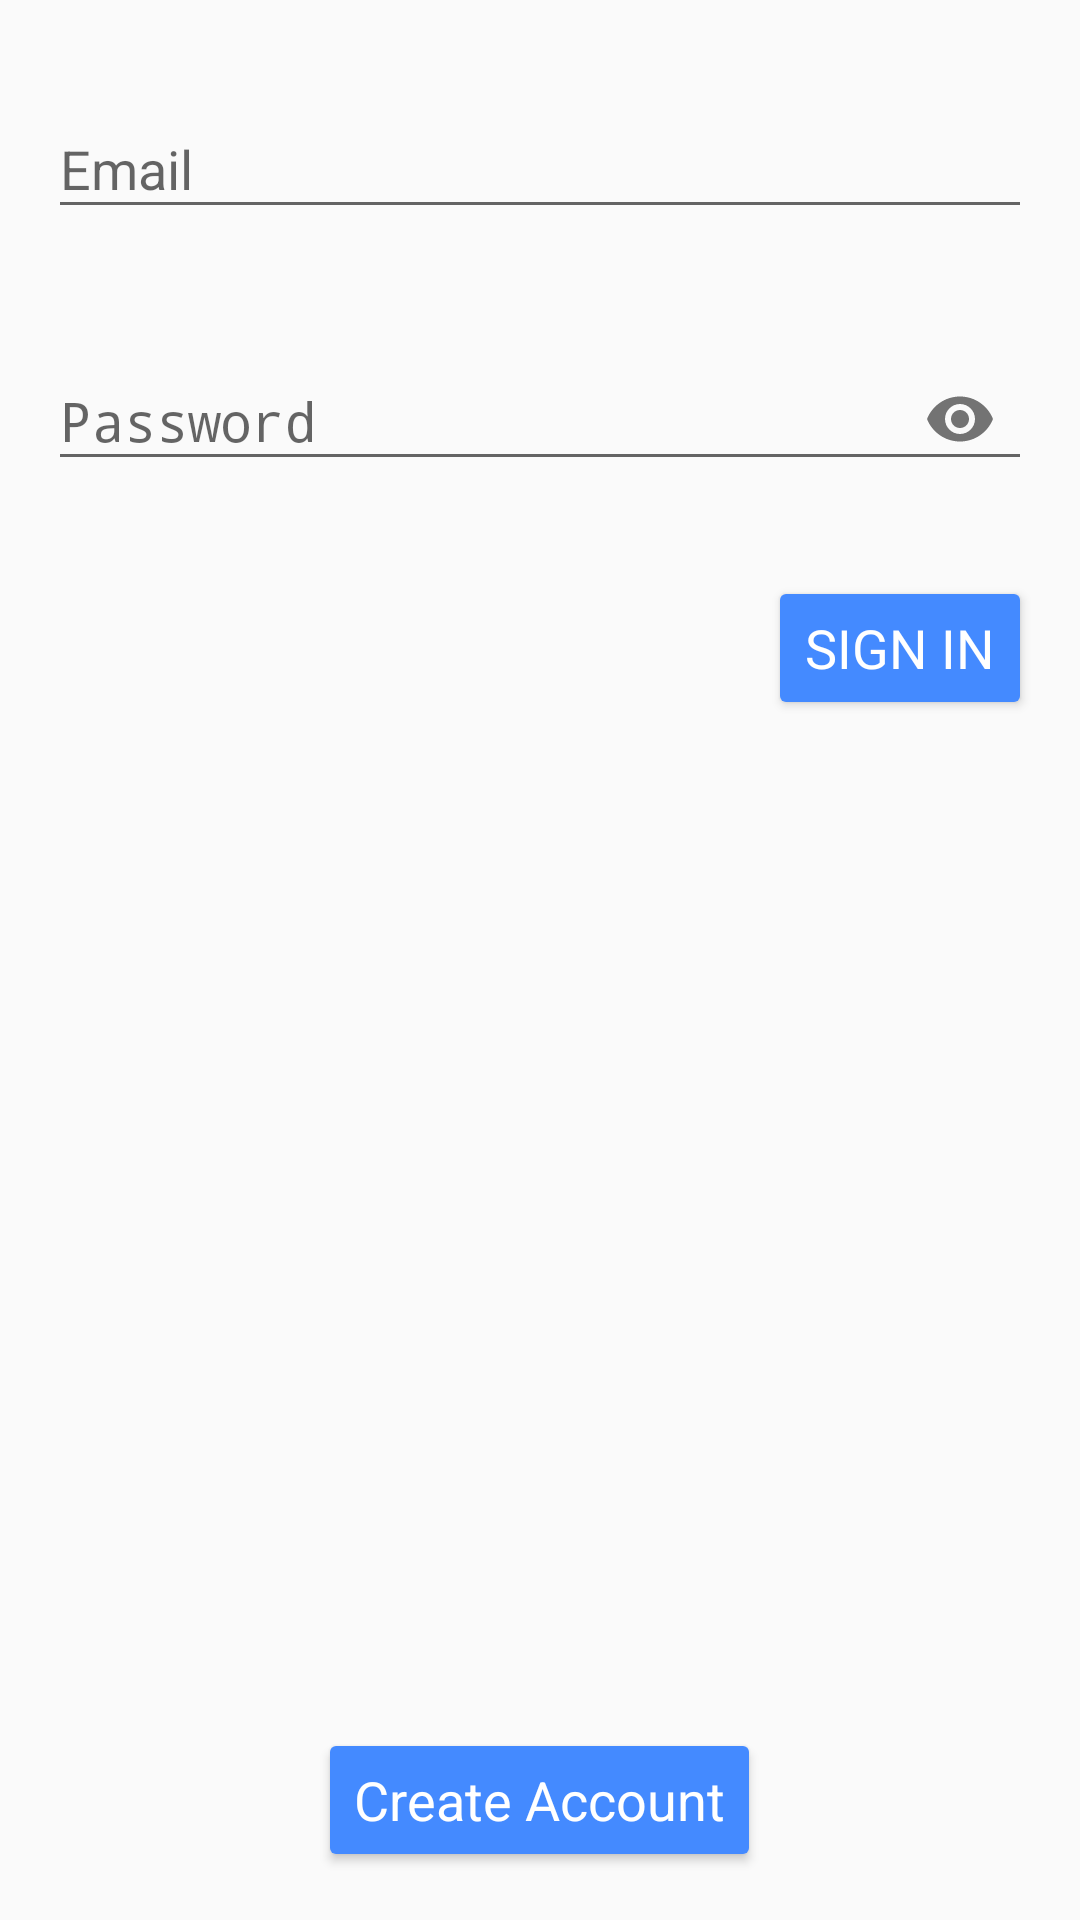

Here is an Android app screen rendered from its layout file. Give the layout XML and the strings, colors and styles it references.
<!-- AndroidManifest.xml: application theme AppTheme -->
<!-- res/layout/activity_login.xml -->
<?xml version="1.0" encoding="utf-8"?>
<LinearLayout xmlns:android="http://schemas.android.com/apk/res/android"
    xmlns:app="http://schemas.android.com/apk/res-auto"
    xmlns:tools="http://schemas.android.com/tools"
    android:layout_width="match_parent"
    android:layout_height="match_parent"
    android:orientation="vertical"
    tools:context=".activities.LoginActivity">

    <android.support.v4.widget.NestedScrollView
        android:layout_width="match_parent"
        android:layout_height="match_parent"
        android:fillViewport="true"
        app:layout_behavior="@string/appbar_scrolling_view_behavior">

        <LinearLayout
            android:layout_width="match_parent"
            android:layout_height="match_parent"
            android:focusableInTouchMode="true"
            android:orientation="vertical"
            android:padding="@dimen/activity_horizontal_margin">

            <LinearLayout
                android:layout_width="match_parent"
                android:layout_height="wrap_content"
                android:orientation="vertical">

                <android.support.design.widget.TextInputLayout
                    android:id="@+id/loginEmailEdtTxt"
                    android:layout_width="match_parent"
                    android:layout_height="wrap_content"
                    android:layout_marginTop="@dimen/medium_padding"
                    app:errorEnabled="true">

                    <EditText
                        android:layout_width="match_parent"
                        android:layout_height="wrap_content"
                        android:hint="@string/email"
                        android:inputType="textEmailAddress"
                        android:maxLength="50"
                        android:textAppearance="@style/Base.TextAppearance.AppCompat.Medium" />

                </android.support.design.widget.TextInputLayout>

                <android.support.design.widget.TextInputLayout
                    android:id="@+id/loginPasswordEdtTxt"
                    android:layout_width="match_parent"
                    android:layout_height="wrap_content"
                    android:layout_marginTop="@dimen/medium_padding"
                    app:errorEnabled="true"
                    app:passwordToggleEnabled="true">

                    <EditText
                        android:layout_width="match_parent"
                        android:layout_height="wrap_content"
                        android:hint="@string/password"
                        android:inputType="textPassword"
                        android:maxLength="50" />

                </android.support.design.widget.TextInputLayout>

                <Button
                    android:id="@+id/loginButton"
                    android:layout_width="wrap_content"
                    android:layout_height="wrap_content"
                    android:layout_gravity="end"
                    android:layout_marginTop="@dimen/medium_padding"
                    android:gravity="center"
                    android:text="@string/sign_in"
                    android:textAllCaps="false"
                    android:textAppearance="@style/Base.TextAppearance.AppCompat.Medium"
                    android:textColor="@color/colorWhite"
                    android:theme="@style/CustomButton" />

            </LinearLayout>

            <Space
                android:layout_width="match_parent"
                android:layout_height="@dimen/space_height" />

            <RelativeLayout
                android:layout_width="match_parent"
                android:layout_height="0dp"
                android:layout_weight="1">

                <Button
                    android:id="@+id/signUpButton"
                    android:layout_width="wrap_content"
                    android:layout_height="wrap_content"
                    android:layout_alignParentBottom="true"
                    android:layout_centerHorizontal="true"
                    android:gravity="center"
                    android:text="@string/create_account"
                    android:textAllCaps="false"
                    android:textAppearance="@style/Base.TextAppearance.AppCompat.Medium"
                    android:textColor="@color/colorWhite"
                    android:theme="@style/CustomButton" />

            </RelativeLayout>

        </LinearLayout>

    </android.support.v4.widget.NestedScrollView>

</LinearLayout>
<!-- resources referenced by this layout -->
<resources>
  <color name="colorWhite">#FFFFFF</color>
  <dimen name="activity_horizontal_margin">16dp</dimen>
  <dimen name="medium_padding">8dp</dimen>
  <dimen name="space_height">64dp</dimen>
  <string name="create_account">Create Account</string>
  <string name="email">Email</string>
  <string name="password">Password</string>
  <string name="sign_in">SIGN IN</string>
  <style name="CustomButton" parent="Theme.AppCompat.Light">
          <item name="colorButtonNormal">@color/colorAccent</item>
          <item name="colorControlHighlight">@color/colorPrimaryDark</item>
      </style>
  <style name="AppTheme" parent="Theme.AppCompat.Light.DarkActionBar">
          
          <item name="colorPrimary">@color/colorPrimary</item>
          <item name="colorPrimaryDark">@color/colorPrimaryDark</item>
          <item name="colorAccent">@color/colorAccent</item>
          <item name="android:dialogTheme">@style/TitledDialog</item>
      </style>
  <color name="colorAccent">#448AFF</color>
  <color name="colorPrimaryDark">#0288D1</color>
  <color name="colorPrimary">#03A9F4</color>
  <style name="TitledDialog" parent="@style/Base.Theme.AppCompat.Light.Dialog">
          <item name="android:windowNoTitle">false</item>
      </style>
</resources>
